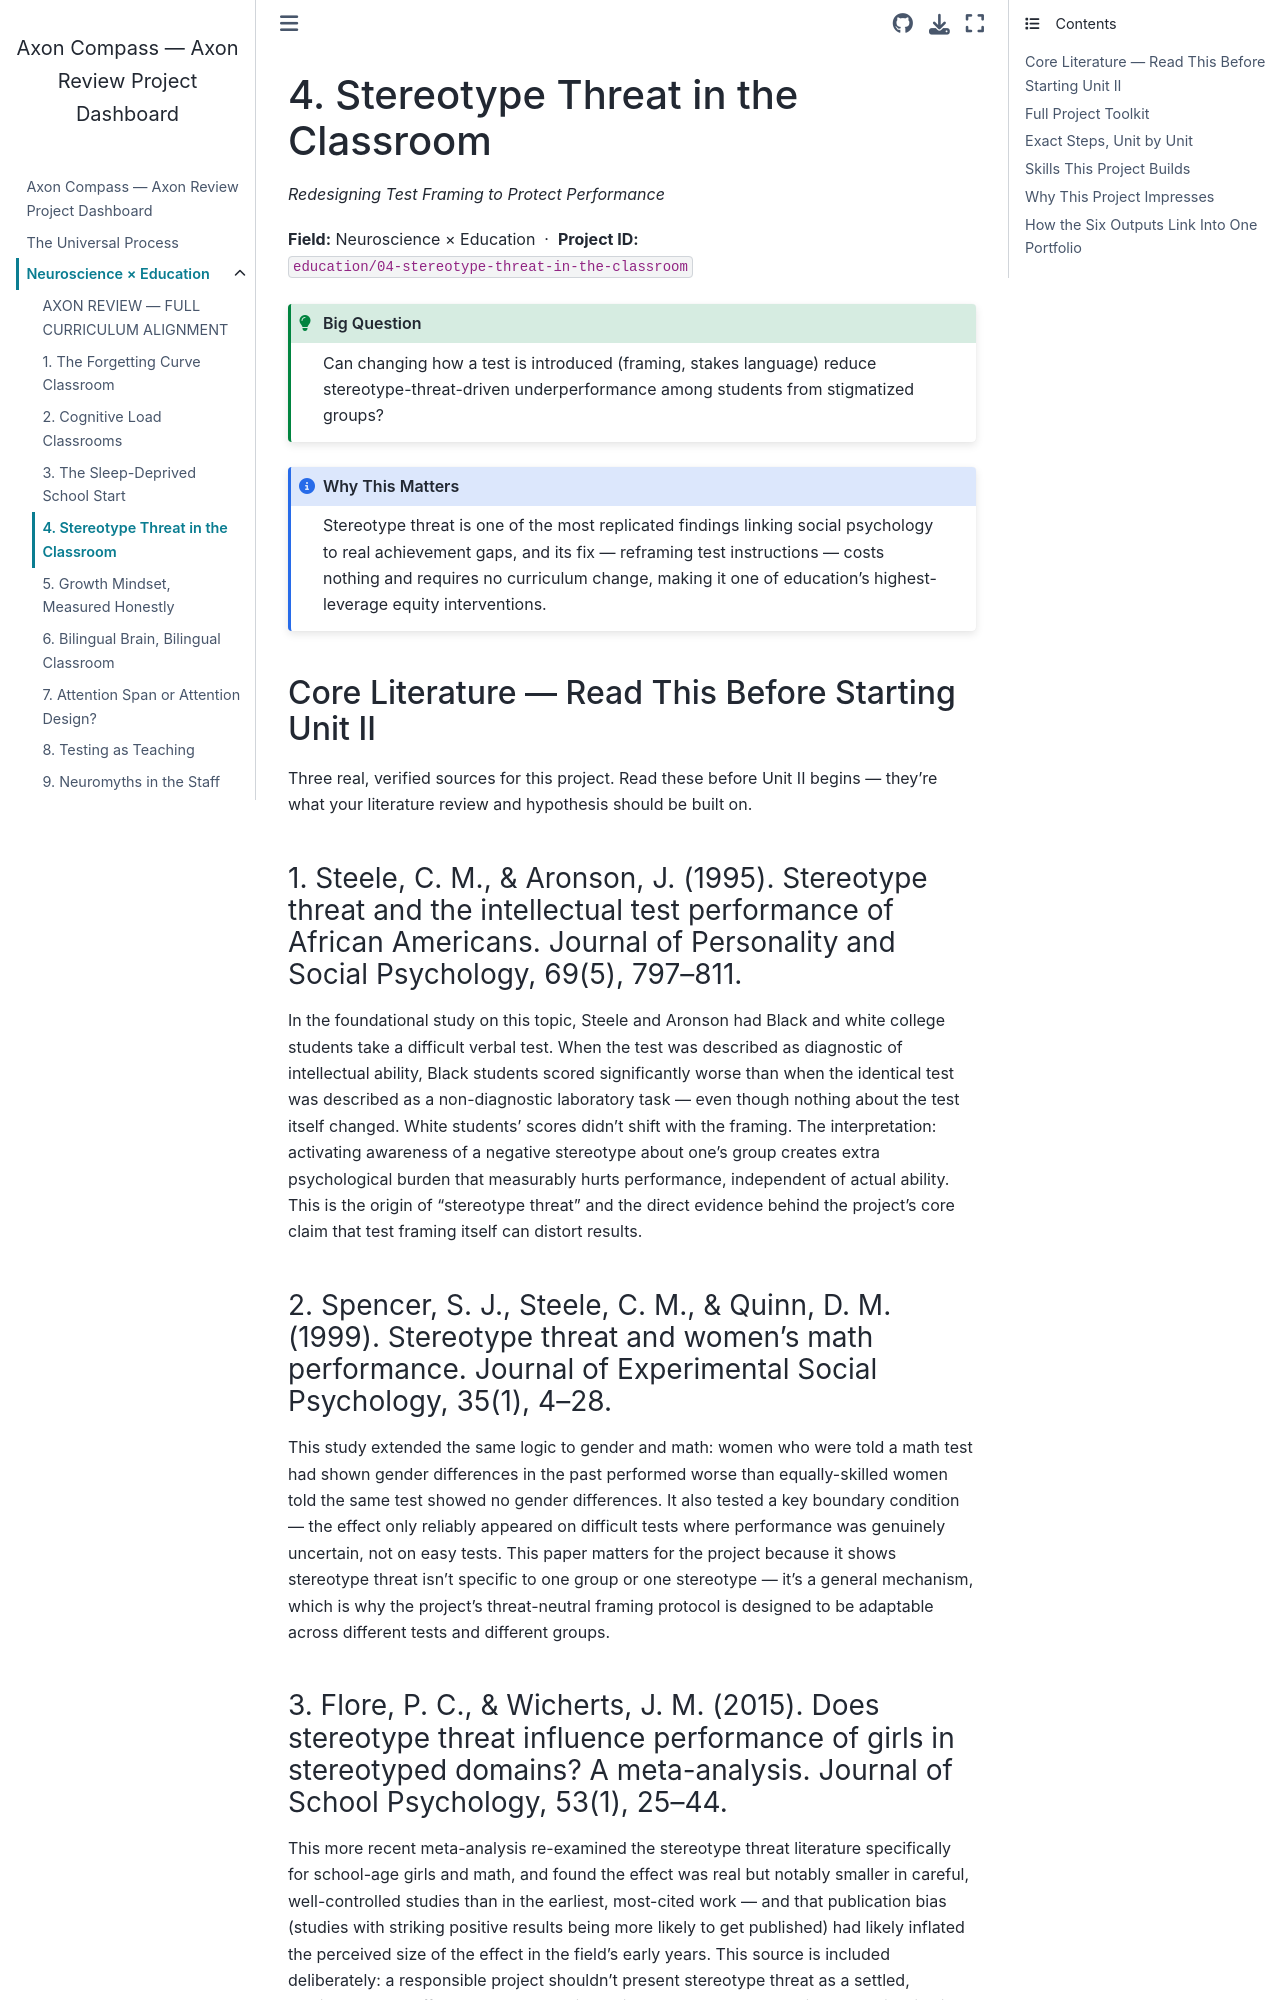

repository: fantina01/axon-compass · page: fields/education/04-stereotype-threat-in-the-classroom.html · generator: jekyll

# 4. Stereotype Threat in the Classroom

*Redesigning Test Framing to Protect Performance*

**Field:** Neuroscience × Education &nbsp;·&nbsp; **Project ID:** `education/04-stereotype-threat-in-the-classroom`

```{admonition} Big Question
:class: tip
Can changing how a test is introduced (framing, stakes language) reduce stereotype-threat-driven underperformance among students from stigmatized groups?
```

```{admonition} Why This Matters
:class: note
Stereotype threat is one of the most replicated findings linking social psychology to real achievement gaps, and its fix — reframing test instructions — costs nothing and requires no curriculum change, making it one of education's highest-leverage equity interventions.
```

## Core Literature — Read This Before Starting Unit II

Three real, verified sources for this project. Read these before Unit II begins — they're what your literature review and hypothesis should be built on.

### 1. Steele, C. M., & Aronson, J. (1995). Stereotype threat and the intellectual test performance of African Americans. Journal of Personality and Social Psychology, 69(5), 797–811.

In the foundational study on this topic, Steele and Aronson had Black and white college students take a difficult verbal test. When the test was described as diagnostic of intellectual ability, Black students scored significantly worse than when the identical test was described as a non-diagnostic laboratory task — even though nothing about the test itself changed. White students' scores didn't shift with the framing. The interpretation: activating awareness of a negative stereotype about one's group creates extra psychological burden that measurably hurts performance, independent of actual ability. This is the origin of "stereotype threat" and the direct evidence behind the project's core claim that test framing itself can distort results.

### 2. Spencer, S. J., Steele, C. M., & Quinn, D. M. (1999). Stereotype threat and women's math performance. Journal of Experimental Social Psychology, 35(1), 4–28.

This study extended the same logic to gender and math: women who were told a math test had shown gender differences in the past performed worse than equally-skilled women told the same test showed no gender differences. It also tested a key boundary condition — the effect only reliably appeared on difficult tests where performance was genuinely uncertain, not on easy tests. This paper matters for the project because it shows stereotype threat isn't specific to one group or one stereotype — it's a general mechanism, which is why the project's threat-neutral framing protocol is designed to be adaptable across different tests and different groups.
